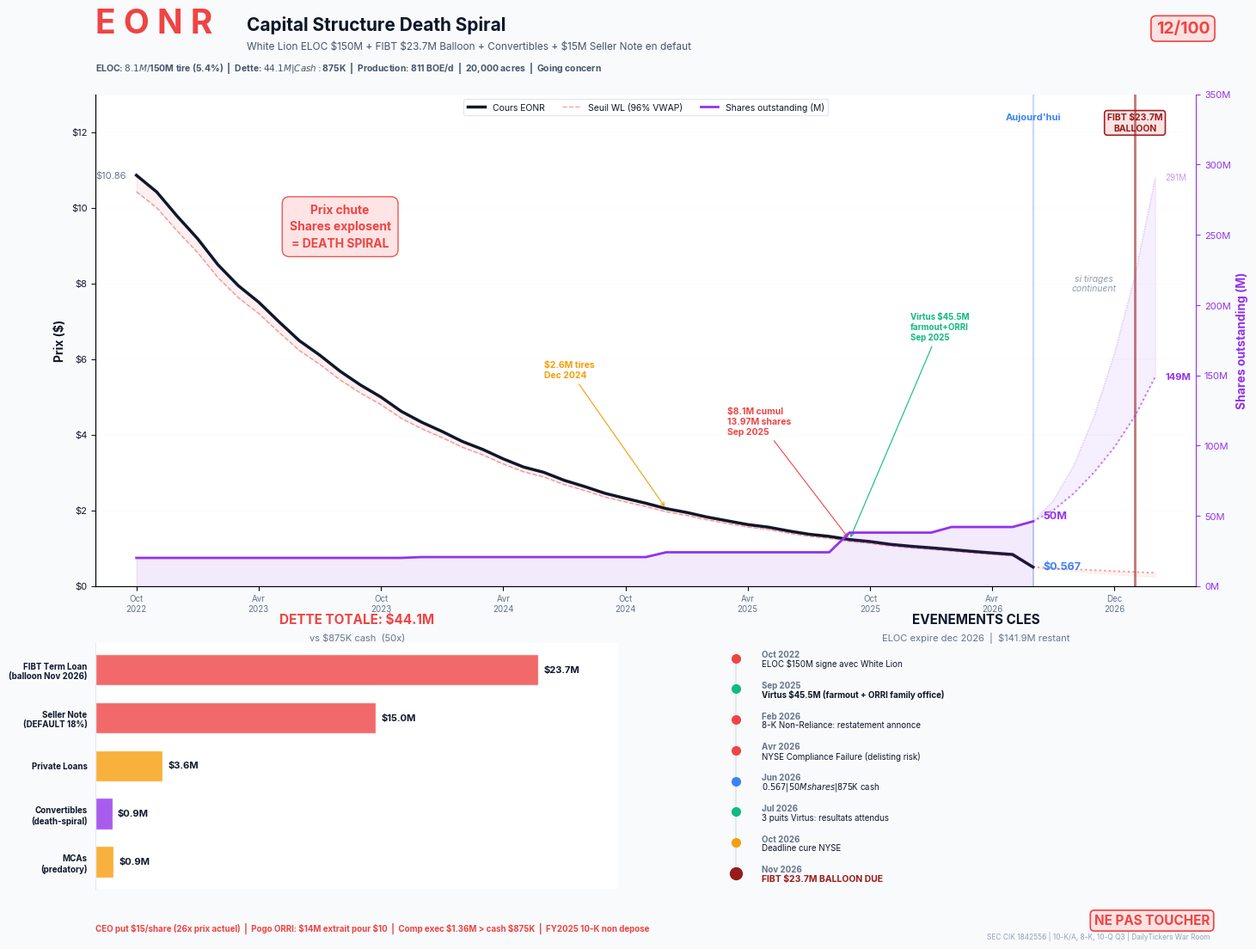

Reproduce this figure in Python. (Note: this script raises an exception after producing the figure.)
import matplotlib
matplotlib.use('Agg')
import matplotlib.pyplot as plt
import matplotlib.ticker as mticker
import matplotlib.patches as mpatches
import numpy as np

BG       = '#f8fafc'
WHITE    = '#ffffff'
TEXT     = '#0f172a'
TEXT_MUT = '#64748b'
TEXT_LT  = '#94a3b8'
BORDER   = '#e2e8f0'
NEG      = '#ef4444'
NEG_SOFT = '#fee2e2'
NEG_DARK = '#991b1b'
BLUE     = '#3b82f6'
AMBER    = '#f59e0b'
AMBER_SOFT = '#fef3c7'
PURPLE   = '#9333ea'
PURPLE_SOFT = '#f3e8ff'
GREEN    = '#10b981'
GREEN_SOFT = '#d1fae5'
SLATE    = '#475569'

plt.rcParams.update({
    'font.family': 'sans-serif',
    'font.sans-serif': ['Inter', 'Helvetica Neue', 'Arial'],
    'text.color': TEXT,
})

fig = plt.figure(figsize=(16, 11), facecolor=BG, dpi=200)

# ═══════════ LAYOUT ═══════════
# Top: main dual-axis chart (65% height)
# Bottom-left: debt stack (35% height, 50% width)
# Bottom-right: timeline events (35% height, 50% width)

ax_main = fig.add_axes([0.07, 0.38, 0.80, 0.52])
ax_main.set_facecolor(WHITE)

ax_debt = fig.add_axes([0.07, 0.06, 0.38, 0.26])
ax_debt.set_facecolor(WHITE)

ax_events = fig.add_axes([0.52, 0.06, 0.38, 0.26])
ax_events.set_facecolor(WHITE)

# ═══════════ MAIN CHART DATA ═══════════

months = np.arange(0, 45)
np.random.seed(42)
price_base = 10.86 * np.exp(-0.07 * months) + 0.3
noise = np.random.normal(0, 0.06, len(months)) * price_base * 0.10
price = np.clip(price_base + noise, 0.35, 12)
price[0] = 10.86; price[-1] = 0.50

shares = np.full(45, 20.0)
shares[14:] = 20.6   # Nov 2023: +578K commitment
shares[26:] = 24.0   # Dec 2024: draws begin
shares[35:] = 38.0   # Sep 2025: 13.97M shares issued
shares[40:] = 42.0   # early 2026
shares[44] = 46.0    # today (49.97M actual)

proj_months = np.arange(44, 51)
proj_price = 0.50 * np.exp(-0.06 * (proj_months - 44))
proj_price_low = 0.50 * np.exp(-0.12 * (proj_months - 44))
proj_shares = 46 + np.cumsum([0, 8, 12, 15, 18, 22, 28])
proj_shares_high = 46 + np.cumsum([0, 15, 25, 35, 45, 55, 70])

vwap_line = price * 0.96

# ═══════════ MAIN CHART: PRICE (LEFT) ═══════════

ax_main.fill_between(months, price, vwap_line, alpha=0.08, color=NEG, zorder=1)
ax_main.plot(months, price, color=TEXT, linewidth=2.5, zorder=4, label='Cours EONR')
ax_main.plot(months, vwap_line, color=NEG, linewidth=1, linestyle='--', alpha=0.5,
             zorder=3, label='Seuil WL (96% VWAP)')

ax_main.fill_between(proj_months, proj_price, proj_price_low, alpha=0.06, color=NEG)
ax_main.plot(proj_months, proj_price, color=NEG, linewidth=1.5, linestyle=':', alpha=0.5, zorder=3)

ax_main.set_ylabel('Prix ($)', fontsize=10, color=TEXT, fontweight='bold')
ax_main.yaxis.set_major_formatter(mticker.FormatStrFormatter('$%.0f'))
ax_main.tick_params(axis='y', labelsize=8, colors=TEXT)
ax_main.set_ylim(0, 13)

# ═══════════ MAIN CHART: SHARES (RIGHT) ═══════════

ax2 = ax_main.twinx()
ax2.fill_between(months, 0, shares, alpha=0.10, color=PURPLE, zorder=1)
ax2.plot(months, shares, color=PURPLE, linewidth=2, zorder=3, label='Shares outstanding (M)')

ax2.fill_between(proj_months, proj_shares, proj_shares_high, alpha=0.08, color=PURPLE)
ax2.plot(proj_months, proj_shares, color=PURPLE, linewidth=1.5, linestyle=':', alpha=0.6, zorder=3)
ax2.plot(proj_months, proj_shares_high, color=PURPLE, linewidth=0.8, linestyle=':', alpha=0.3)

ax2.set_ylabel('Shares outstanding (M)', fontsize=10, color=PURPLE, fontweight='bold')
ax2.tick_params(axis='y', labelsize=8, colors=PURPLE)
ax2.set_ylim(0, 350)
ax2.yaxis.set_major_formatter(mticker.FormatStrFormatter('%.0fM'))

# ═══════════ TODAY + FIBT DEADLINE ═══════════

ax_main.axvline(x=44, color=BLUE, linewidth=1.5, alpha=0.3, zorder=2)
ax_main.text(44, 12.5, "Aujourd'hui", fontsize=8, color=BLUE, fontweight='bold',
             ha='center', va='top')

# FIBT balloon: Nov 2026 = month 49
ax_main.axvline(x=49, color=NEG_DARK, linewidth=2, alpha=0.6, zorder=5, linestyle='-')
ax_main.text(49, 12.5, 'FIBT $23.7M\nBALLOON', fontsize=7.5, color=NEG_DARK, fontweight='bold',
             ha='center', va='top', linespacing=1.3,
             bbox=dict(boxstyle='round,pad=0.3', facecolor=NEG_SOFT, edgecolor=NEG_DARK,
                       linewidth=1.2, alpha=0.95))

# ═══════════ MAIN ANNOTATIONS ═══════════

ax_main.annotate('$2.6M tires\nDec 2024', xy=(26, price[26]), xytext=(20, 5.5),
                 fontsize=7.5, color=AMBER, fontweight='bold', linespacing=1.3,
                 arrowprops=dict(arrowstyle='->', color=AMBER, lw=0.8))

ax_main.annotate('$8.1M cumul\n13.97M shares\nSep 2025', xy=(35, price[35]),
                 xytext=(29, 4), fontsize=7.5, color=NEG, fontweight='bold', linespacing=1.3,
                 arrowprops=dict(arrowstyle='->', color=NEG, lw=0.8))

# Virtus deal annotation
ax_main.annotate('Virtus $45.5M\nfarmout+ORRI\nSep 2025', xy=(35, price[35]),
                 xytext=(38, 6.5), fontsize=7, color=GREEN, fontweight='bold', linespacing=1.3,
                 arrowprops=dict(arrowstyle='->', color=GREEN, lw=0.8))

ax_main.text(-0.5, 10.86, '$10.86', fontsize=8, color=TEXT_MUT, ha='right', va='center')
ax_main.text(44.5, 0.50, '$0.567', fontsize=9, color=BLUE, fontweight='bold', ha='left', va='center')

ax2.text(44.5, 46, '50M', fontsize=9, color=PURPLE, fontweight='bold', ha='left', va='bottom')
ax2.text(50.5, proj_shares[-1], f'{proj_shares[-1]:.0f}M', fontsize=8,
         color=PURPLE, fontweight='bold', ha='left', va='center')
ax2.text(50.5, proj_shares_high[-1], f'{proj_shares_high[-1]:.0f}M', fontsize=7,
         color=PURPLE, ha='left', va='center', alpha=0.5)

# Death spiral callout
ax_main.text(10, 9.5, 'Prix chute\nShares explosent\n= DEATH SPIRAL', fontsize=10,
             color=NEG, fontweight='bold', ha='center', va='center', linespacing=1.5,
             bbox=dict(boxstyle='round,pad=0.6', facecolor=NEG_SOFT, edgecolor=NEG,
                       linewidth=1, alpha=0.9))

ax_main.text(47, 8, 'si tirages\ncontinuent', fontsize=7.5, color=TEXT_MUT,
             ha='center', va='center', fontstyle='italic', alpha=0.7)

# ═══════════ MAIN X AXIS ═══════════

all_ticks = [0, 6, 12, 18, 24, 30, 36, 42, 48]
all_labels = ['Oct\n2022', 'Avr\n2023', 'Oct\n2023', 'Avr\n2024', 'Oct\n2024',
              'Avr\n2025', 'Oct\n2025', 'Avr\n2026', 'Dec\n2026']
ax_main.set_xticks(all_ticks)
ax_main.set_xticklabels(all_labels, fontsize=7, color=TEXT_MUT)
ax_main.set_xlim(-2, 52)

for s in ['top']:
    ax_main.spines[s].set_visible(False)
ax_main.spines['left'].set_color(TEXT)
ax_main.spines['bottom'].set_color(BORDER)
ax_main.spines['right'].set_visible(False)
ax2.spines['right'].set_color(PURPLE)
ax2.spines['top'].set_visible(False)
ax_main.grid(axis='y', color=BORDER, linewidth=0.3, alpha=0.4)

lines1, labels1 = ax_main.get_legend_handles_labels()
lines2, labels2 = ax2.get_legend_handles_labels()
ax_main.legend(lines1 + lines2, labels1 + labels2, loc='upper center',
               fontsize=7.5, framealpha=0.95, edgecolor=BORDER, ncol=3)

# ═══════════ BOTTOM LEFT: DEBT STACK ═══════════

debt_items = [
    ('FIBT Term Loan\n(balloon Nov 2026)', 23.7, NEG),
    ('Seller Note\n(DEFAULT 18%)', 15.0, NEG),
    ('Private Loans', 3.6, AMBER),
    ('Convertibles\n(death-spiral)', 0.89, PURPLE),
    ('MCAs\n(predatory)', 0.95, AMBER),
]
debt_labels = [d[0] for d in debt_items]
debt_values = [d[1] for d in debt_items]
debt_colors = [d[2] for d in debt_items]

bars = ax_debt.barh(range(len(debt_items)), debt_values, color=debt_colors, alpha=0.8,
                    edgecolor='white', linewidth=1, height=0.65)
ax_debt.set_yticks(range(len(debt_items)))
ax_debt.set_yticklabels(debt_labels, fontsize=7, color=TEXT, fontweight='bold')
ax_debt.invert_yaxis()
ax_debt.set_xlabel('')
ax_debt.set_xlim(0, 28)

for i, (val, bar) in enumerate(zip(debt_values, bars)):
    ax_debt.text(val + 0.3, i, f'${val:.1f}M', fontsize=8, color=TEXT,
                 fontweight='bold', va='center')

ax_debt.text(0.5, 1.08, 'DETTE TOTALE: $44.1M', fontsize=11, fontweight='bold',
             color=NEG, transform=ax_debt.transAxes, ha='center')
ax_debt.text(0.5, 1.01, 'vs $875K cash  (50x)', fontsize=8, color=TEXT_MUT,
             transform=ax_debt.transAxes, ha='center')

for s in ['top', 'right', 'bottom']:
    ax_debt.spines[s].set_visible(False)
ax_debt.spines['left'].set_color(BORDER)
ax_debt.tick_params(axis='x', which='both', bottom=False, labelbottom=False)
ax_debt.tick_params(axis='y', left=False)

# ═══════════ BOTTOM RIGHT: KEY EVENTS TIMELINE ═══════════

ax_events.set_xlim(0, 10)
ax_events.set_ylim(-0.5, 7.5)
ax_events.axis('off')

events = [
    ('Oct 2022', 'ELOC $150M signe avec White Lion', NEG, 'fa-file-signature'),
    ('Sep 2025', 'Virtus $45.5M (farmout + ORRI family office)', GREEN, 'fa-handshake'),
    ('Feb 2026', '8-K Non-Reliance: restatement annonce', NEG, 'fa-file-circle-exclamation'),
    ('Avr 2026', 'NYSE Compliance Failure (delisting risk)', NEG, 'fa-building-columns'),
    ('Jun 2026', '$0.567 | 50M shares | $875K cash', BLUE, 'fa-chart-line'),
    ('Jul 2026', '3 puits Virtus: resultats attendus', GREEN, 'fa-oil-well'),
    ('Oct 2026', 'Deadline cure NYSE', AMBER, 'fa-clock'),
    ('Nov 2026', 'FIBT $23.7M BALLOON DUE', NEG_DARK, 'fa-skull-crossbones'),
]

for i, (date, label, color, _) in enumerate(events):
    y = 7 - i
    marker_size = 10 if i == len(events) - 1 else 7
    ax_events.plot(0.4, y, 'o', color=color, markersize=marker_size, zorder=5)
    if i < len(events) - 1:
        ax_events.plot([0.4, 0.4], [y, y - 1], '-', color=BORDER, linewidth=1.5, zorder=1)
    ax_events.text(0.9, y + 0.12, date, fontsize=7, color=TEXT_MUT, fontweight='bold', va='center')
    fontw = 'bold' if i == len(events) - 1 or i == 1 else 'normal'
    fsz = 7.5 if i == len(events) - 1 else 7
    ax_events.text(0.9, y - 0.18, label, fontsize=fsz, color=color if i == len(events) - 1 else TEXT,
                   fontweight=fontw, va='center')

ax_events.text(0.5, 1.08, 'EVENEMENTS CLES', fontsize=11, fontweight='bold',
               color=TEXT, transform=ax_events.transAxes, ha='center')
ax_events.text(0.5, 1.01, 'ELOC expire dec 2026  |  $141.9M restant', fontsize=8,
               color=TEXT_MUT, transform=ax_events.transAxes, ha='center')

# ═══════════ HEADER ═══════════

fig.text(0.07, 0.965, 'E O N R', fontsize=28, fontweight='bold', color=NEG)
fig.text(0.18, 0.968, 'Capital Structure Death Spiral', fontsize=15,
         color=TEXT, fontweight='bold')
fig.text(0.18, 0.948, 'White Lion ELOC $150M + FIBT $23.7M Balloon + Convertibles + $15M Seller Note en defaut',
         fontsize=8.5, color=SLATE)

fig.text(0.88, 0.965, '12/100', fontsize=14, fontweight='bold', color=NEG, ha='right',
         bbox=dict(boxstyle='round,pad=0.3', facecolor=NEG_SOFT, edgecolor=NEG, linewidth=1.2))

# ═══════════ KEY METRICS BAR ═══════════

metrics_y = 0.925
fig.text(0.07, metrics_y,
         'ELOC: $8.1M/$150M tire (5.4%)  |  '
         'Dette: $44.1M  |  Cash: $875K  |  '
         'Production: 811 BOE/d  |  '
         '20,000 acres  |  '
         'Going concern',
         fontsize=7.5, color=SLATE, fontweight='bold')

# ═══════════ BOTTOM BAR ═══════════

fig.text(0.07, 0.015, 'CEO put $15/share (26x prix actuel)  |  '
         'Pogo ORRI: $14M extrait pour $10  |  '
         'Comp exec $1.36M > cash $875K  |  '
         'FY2025 10-K non depose',
         fontsize=7, color=NEG, fontweight='bold')
fig.text(0.88, 0.022, 'NE PAS TOUCHER', fontsize=11, fontweight='bold',
         color=NEG, ha='right',
         bbox=dict(boxstyle='round,pad=0.3', facecolor=NEG_SOFT, edgecolor=NEG, linewidth=1.2))
fig.text(0.88, 0.007, 'SEC CIK 1842556 | 10-K/A, 8-K, 10-Q Q3 | DailyTickers War Room', fontsize=6,
         color=TEXT_LT, ha='right')

plt.savefig('/Users/marketwatchxyz/GolandProjects/articles/analyses/EONR/eonr_eloc_dashboard.png',
            dpi=200, facecolor=BG, edgecolor='none', bbox_inches='tight', pad_inches=0.3)
print('OK')
